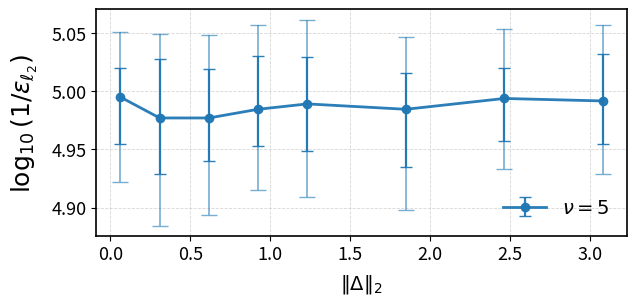

Write Python code to recreate this figure.
import numpy as np
import matplotlib.pyplot as plt

# ---------------- constants for normdiff ----------------
x0 = np.array([0.11, 0.21, 0.32, 0.51, 0.63, 0.31, 0.22, 0.11, 0.11, 0.22, 0.11, 0.11, 0.33, 0.22, 0.15])
lambda_true = np.array([0.1, 0.2, 0.3, 0.5, 0.6, 0.3, 0.2, 0.1, 0.1, 0.2, 0.1, 0.1, 0.3, 0.22, 0.15])
delta = lambda_true - x0

def normdiff_from_scaling(scaling):
    return np.linalg.norm(delta * float(scaling))

# ---------------- data (as given) ----------------
data = {
  5: {
        "T_total":  [1.411e+08, 1.411e+08, 1.411e+08, 1.411e+08, 1.411e+08, 1.411e+08, 1.411e+08, 1.411e+08],
        "scaling":  [1, 5, 10, 15, 20, 30, 40, 50],
        "median":   [1.011e-05, 1.054e-05, 1.054e-05, 1.036e-05, 1.025e-05, 1.036e-05, 1.014e-05, 1.019e-05],
        "p25":      [8.891e-06, 8.919e-06, 8.934e-06, 8.760e-06, 8.672e-06, 8.972e-06, 8.835e-06, 8.769e-06],
        "p35":      [9.550e-06, 9.384e-06, 9.559e-06, 9.316e-06, 9.344e-06, 9.640e-06, 9.554e-06, 9.291e-06],
        "p65":      [1.110e-05, 1.179e-05, 1.149e-05, 1.115e-05, 1.126e-05, 1.162e-05, 1.103e-05, 1.110e-05],
        "p75":      [1.196e-05, 1.305e-05, 1.277e-05, 1.217e-05, 1.232e-05, 1.265e-05, 1.167e-05, 1.179e-05],
    },
}

# ---------------- helpers ----------------
def y_and_errors(med, p35, p65, p25=None, p75=None):
    med = np.asarray(med, float)
    p35 = np.asarray(p35, float)
    p65 = np.asarray(p65, float)

    lo_box = np.minimum(p35, p65)
    hi_box = np.maximum(p35, p65)

    y = np.log10(1.0 / med)
    y_upper_box = np.log10(1.0 / lo_box) - y
    y_lower_box = y - np.log10(1.0 / hi_box)
    yerr_box = np.vstack([y_lower_box, y_upper_box])

    yerr_whisk = None
    if p25 is not None and p75 is not None:
        p25 = np.asarray(p25, float)
        p75 = np.asarray(p75, float)
        lo_w = np.minimum(p25, p75)
        hi_w = np.maximum(p25, p75)
        y_upper_w = np.log10(1.0 / lo_w) - y
        y_lower_w = y - np.log10(1.0 / hi_w)
        yerr_whisk = np.vstack([y_lower_w, y_upper_w])
    return y, yerr_box, yerr_whisk

# ---------------- single-column supplementary style ----------------
plt.rcParams.update({
    "figure.dpi": 300,
    "savefig.dpi": 600,

    "font.size": 12,
    "axes.titlesize": 16,

    "xtick.labelsize": 13,
    "ytick.labelsize": 13,
    "legend.fontsize": 14,

    "lines.linewidth": 2.0,
    "axes.linewidth": 1.2,
    "mathtext.default": "it",
})

fig = plt.figure(figsize=(6.5, 3.2))
ax = plt.gca()

# ---------------- plot ----------------
all_x = []
for nu, d in sorted(data.items()):
    scaling = np.asarray(d["scaling"], float)
    x = np.array([normdiff_from_scaling(s) for s in scaling], dtype=float)
    all_x.extend(list(x))

    med = np.asarray(d["median"], float)
    p35 = np.asarray(d["p35"], float)
    p65 = np.asarray(d["p65"], float)
    p25 = np.asarray(d["p25"], float)
    p75 = np.asarray(d["p75"], float)

    y, yerr_box, yerr_whisk = y_and_errors(med, p35, p65, p25, p75)

    line = ax.errorbar(
        x, y, yerr=yerr_box, fmt="o-", markersize=6, capsize=4,
        elinewidth=1.6, alpha=0.95, label=rf"$\nu={nu}$"
    )
    color = line[0].get_color()
    ax.errorbar(
        x, y, yerr=yerr_whisk, fmt="none",
        ecolor=color, elinewidth=1.2, alpha=0.6, capsize=6
    )

# Keep numeric normdiff tick labels (do not force every point as a tick)
# Matplotlib will choose reasonable ticks automatically.

# Smaller x-axis label (your request)
ax.set_xlabel(r'$\|\Delta\|_2 $', fontsize=14, labelpad=6)

# Keep y label larger
ax.set_ylabel(r'$\log_{10}(1/\epsilon_{\ell_2})$', fontsize=18, labelpad=8)

ax.grid(True, linestyle="--", linewidth=0.6, alpha=0.5)
ax.legend(ncol=1, frameon=False, handlelength=2.2)

fig.tight_layout()
plt.show()

# To save:
# fig.savefig("supp_single_column_plot.pdf", bbox_inches="tight")
# fig.savefig("supp_single_column_plot.png", bbox_inches="tight")
